Run: headless pygame with SDL's dummy video driver; simulated clock (each Clock.tick advances the game by its frame time, no real sleeping); random seed 0; keys injected as events and as key.get_pressed() state; no mouse input.
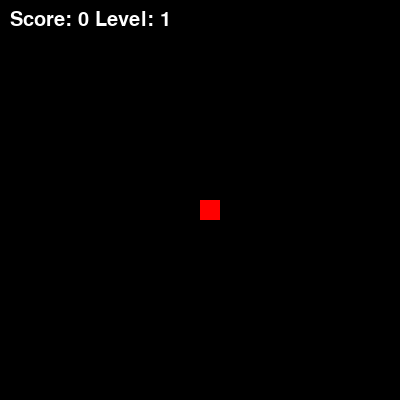
Frame 1 of 1 · flips 1–60 · no input (game ended)

The pygame program that drew these frames:

import pygame
import random

pygame.init()

# Screen setup
WIDTH, HEIGHT = 400, 400
screen = pygame.display.set_mode((WIDTH, HEIGHT))
clock = pygame.time.Clock()

# Snake body (list of segments)
snake = [(100,100)]

# Initial movement direction
direction = (20, 0)

# Initial food position
food = (200,200)

# Score, level and speed
score = 0
level = 1
speed = 5

font = pygame.font.SysFont(None, 30)

# Function to generate food NOT on snake
def generate_food():
    while True:
        x = random.randrange(0, WIDTH, 20)
        y = random.randrange(0, HEIGHT, 20)
        if (x,y) not in snake:
            return (x,y)

running = True
while running:
    # Fill background (black)
    screen.fill((0,0,0))

    # Handle window close
    for event in pygame.event.get():
        if event.type == pygame.QUIT:
            running = False

    # Control snake direction
    keys = pygame.key.get_pressed()
    if keys[pygame.K_UP]:
        direction = (0, -20)
    if keys[pygame.K_DOWN]:
        direction = (0, 20)
    if keys[pygame.K_LEFT]:
        direction = (-20, 0)
    if keys[pygame.K_RIGHT]:
        direction = (20, 0)

    # Move snake (new head position)
    head = (snake[0][0] + direction[0], snake[0][1] + direction[1])

    # Check wall collision
    if head[0] < 0 or head[0] >= WIDTH or head[1] < 0 or head[1] >= HEIGHT:
        print("Game Over")
        running = False

    # Check collision with itself
    if head in snake:
        print("Game Over")
        running = False

    # Add new head
    snake.insert(0, head)

    # Check if snake eats food
    if head == food:
        score += 1
        food = generate_food()

        # Increase level and speed every 3 points
        if score % 3 == 0:
            level += 1
            speed += 1
    else:
        # Remove last segment (move forward)
        snake.pop()

    # Draw snake
    for segment in snake:
        pygame.draw.rect(screen, (0,255,0), (*segment,20,20))

    # Draw food
    pygame.draw.rect(screen, (255,0,0), (*food,20,20))

    # Draw score and level
    text = font.render(f"Score: {score} Level: {level}", True, (255,255,255))
    screen.blit(text, (10,10))

    pygame.display.flip()
    clock.tick(speed)

pygame.quit()
